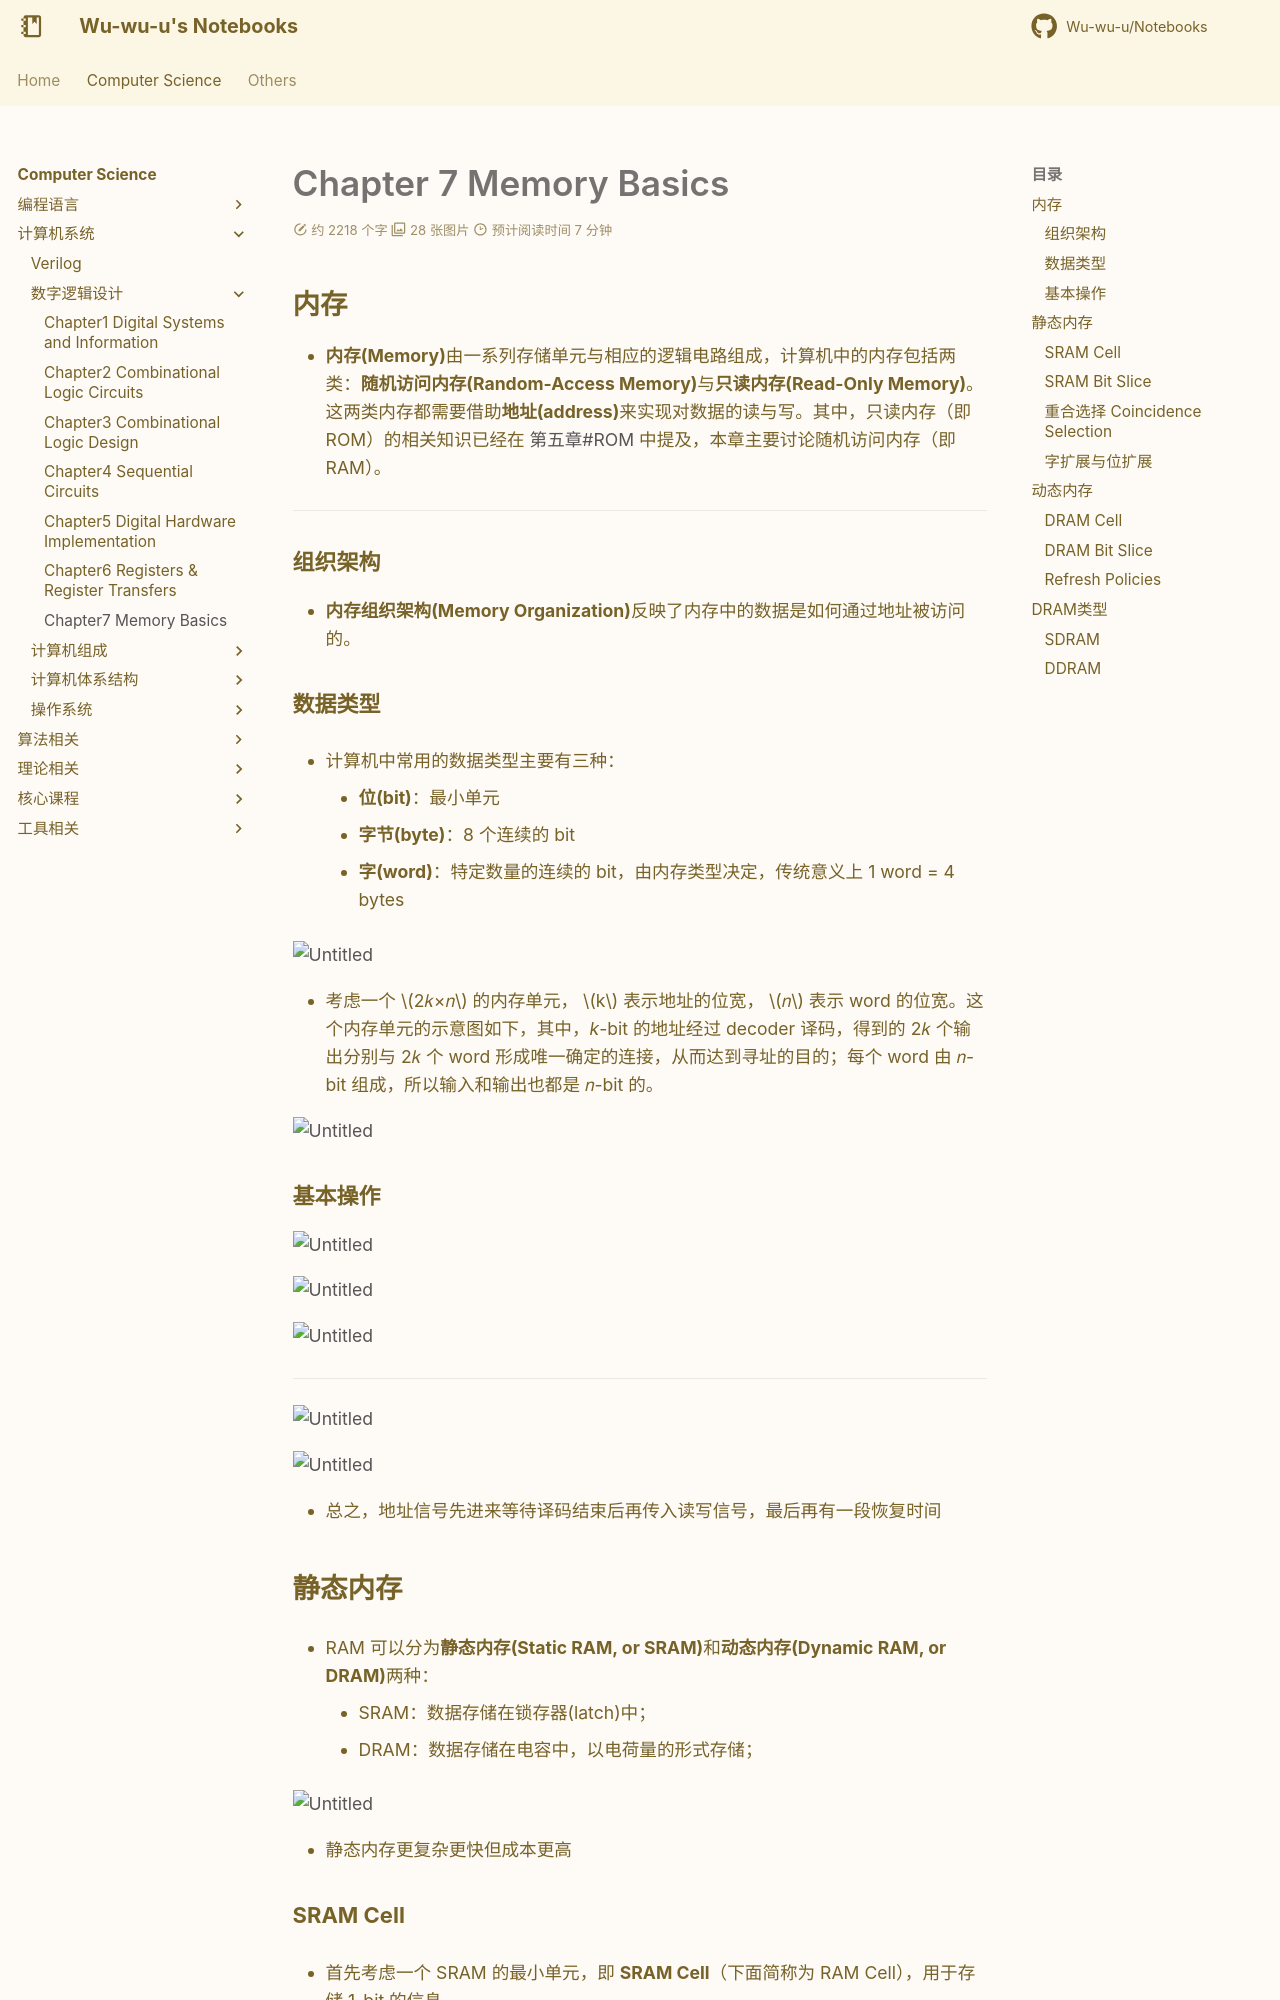

repository: Wu-wu-u/Notebooks · page: cs/systems/LCDF/Chapter7/index.html · generator: mkdocs

# Chapter 7 Memory Basics

## 内存

- **内存(Memory)**由一系列存储单元与相应的逻辑电路组成，计算机中的内存包括两类：**随机访问内存(Random-Access Memory)**与**只读内存(Read-Only Memory)**。这两类内存都需要借助**地址(address)**来实现对数据的读与写。其中，只读内存（即 ROM）的相关知识已经在 [第五章#ROM](https://note.isshikih.top/cour_note/D2QD_DigitalDesign/Chap05/#rom) 中提及，本章主要讨论随机访问内存（即 RAM）。

---

### **组织架构**

- **内存组织架构(Memory Organization)**反映了内存中的数据是如何通过地址被访问的。

### **数据类型**

- 计算机中常用的数据类型主要有三种：

    - **位(bit)**：最小单元
    - **字节(byte)**：8 个连续的 bit
    - **字(word)**：特定数量的连续的 bit，由内存类型决定，传统意义上 1 word = 4 bytes

![Untitled](Logic%20and%20computer%20design%20fundamentals%20126e5290981e4d10ad7dab4e845bdd25/Untitled%20256.png)

- 考虑一个 $2𝑘×𝑛$ 的内存单元， $k$ 表示地址的位宽， $𝑛$ 表示 word 的位宽。这个内存单元的示意图如下，其中，*k*-bit 的地址经过 decoder 译码，得到的 2𝑘 个输出分别与 2𝑘 个 word 形成唯一确定的连接，从而达到寻址的目的；每个 word 由 𝑛-bit 组成，所以输入和输出也都是 𝑛-bit 的。

![Untitled](Logic%20and%20computer%20design%20fundamentals%20126e5290981e4d10ad7dab4e845bdd25/Untitled%20257.png)

### 基本操作

![Untitled](Logic%20and%20computer%20design%20fundamentals%20126e5290981e4d10ad7dab4e845bdd25/Untitled%20258.png)

![Untitled](Logic%20and%20computer%20design%20fundamentals%20126e5290981e4d10ad7dab4e845bdd25/Untitled%20259.png)

![Untitled](Logic%20and%20computer%20design%20fundamentals%20126e5290981e4d10ad7dab4e845bdd25/Untitled%20260.png)

---

![Untitled](Logic%20and%20computer%20design%20fundamentals%20126e5290981e4d10ad7dab4e845bdd25/Untitled%20261.png)

![Untitled](Logic%20and%20computer%20design%20fundamentals%20126e5290981e4d10ad7dab4e845bdd25/Untitled%20262.png)

- 总之，地址信号先进来等待译码结束后再传入读写信号，最后再有一段恢复时间

## 静态内存

- RAM 可以分为**静态内存(Static RAM, or SRAM)**和**动态内存(Dynamic RAM, or DRAM)**两种：

    - SRAM：数据存储在锁存器(latch)中；
    - DRAM：数据存储在电容中，以电荷量的形式存储；

![Untitled](Logic%20and%20computer%20design%20fundamentals%20126e5290981e4d10ad7dab4e845bdd25/Untitled%20263.png)

- 静态内存更复杂更快但成本更高
